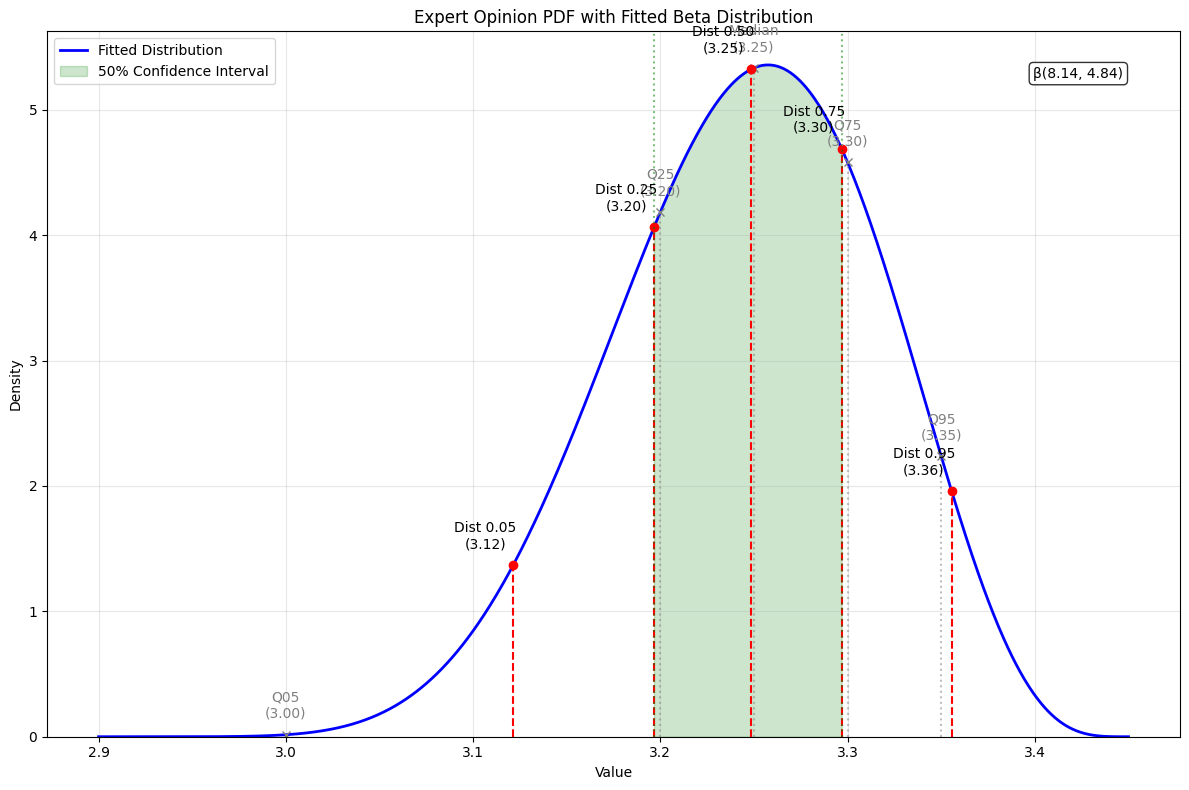
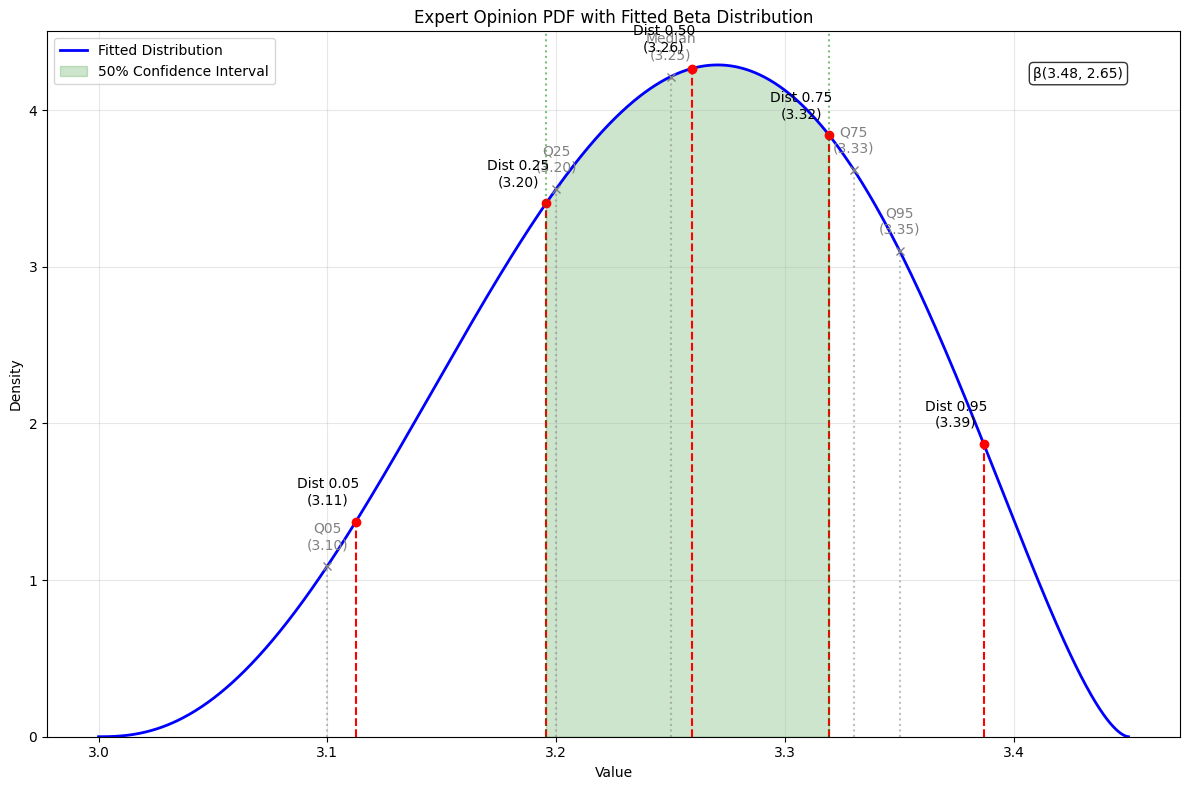
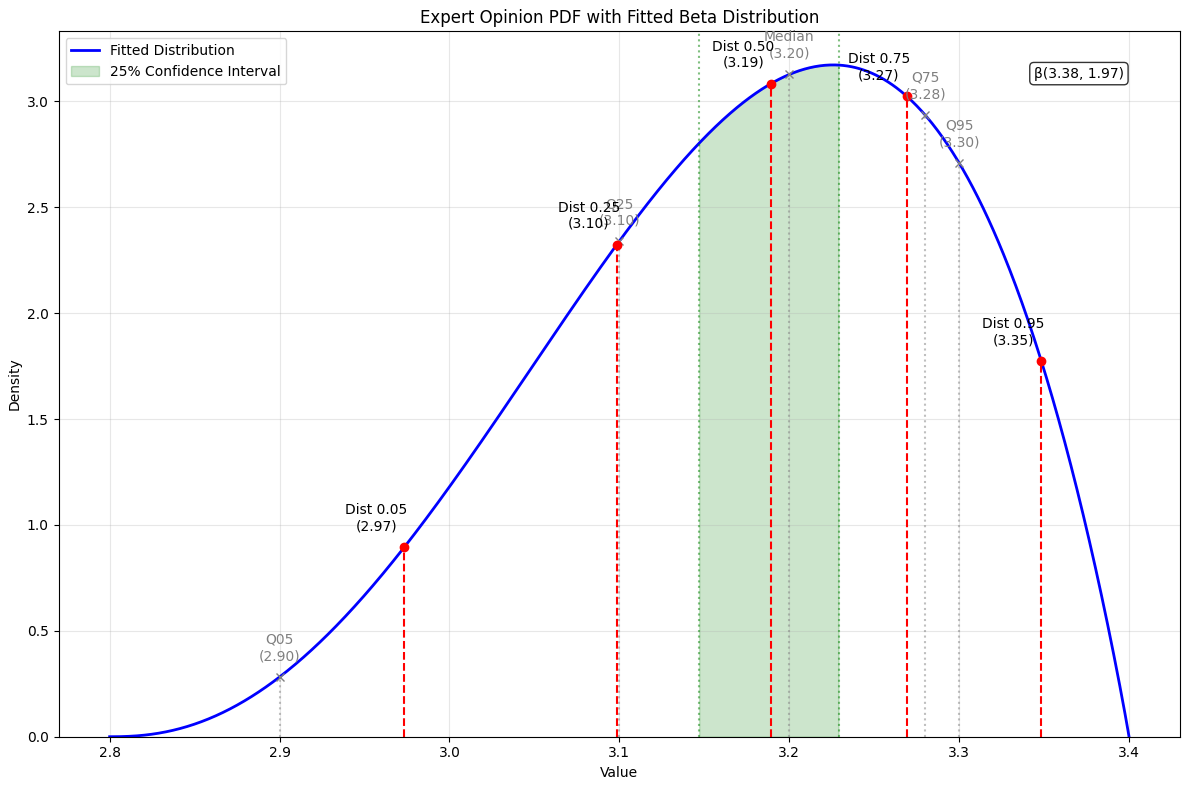
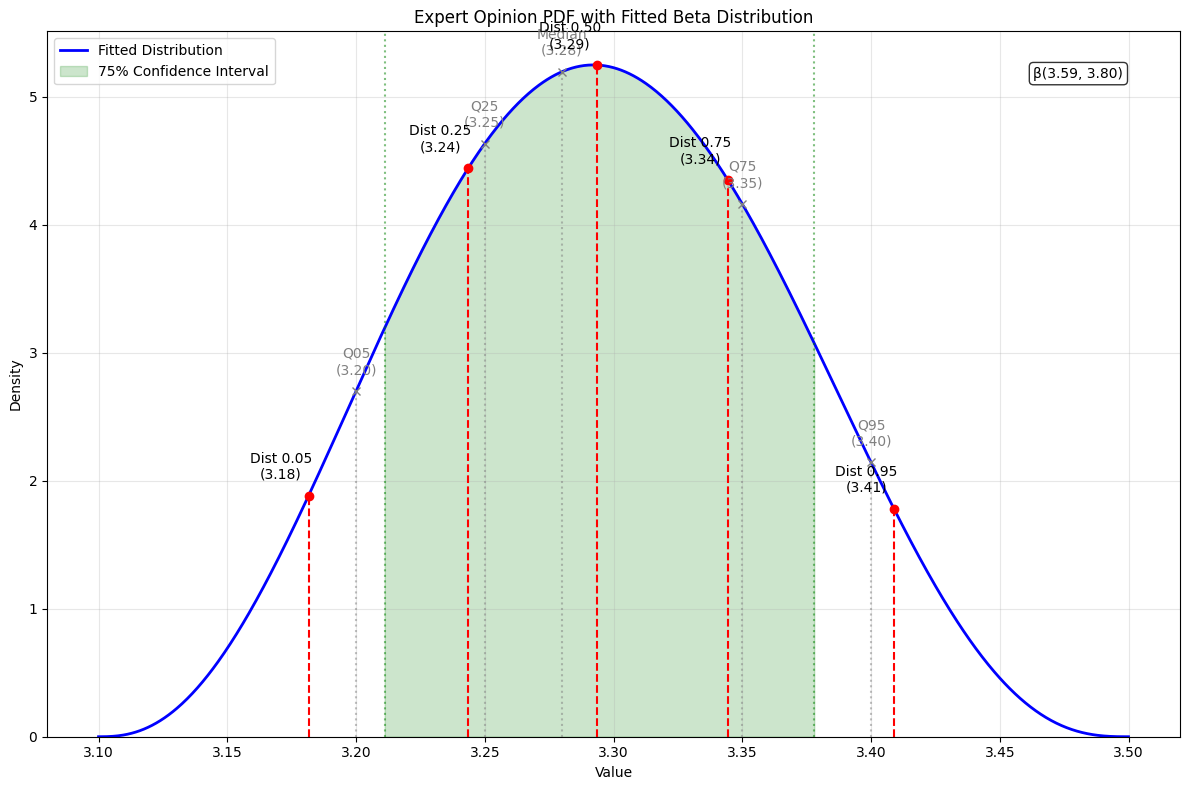
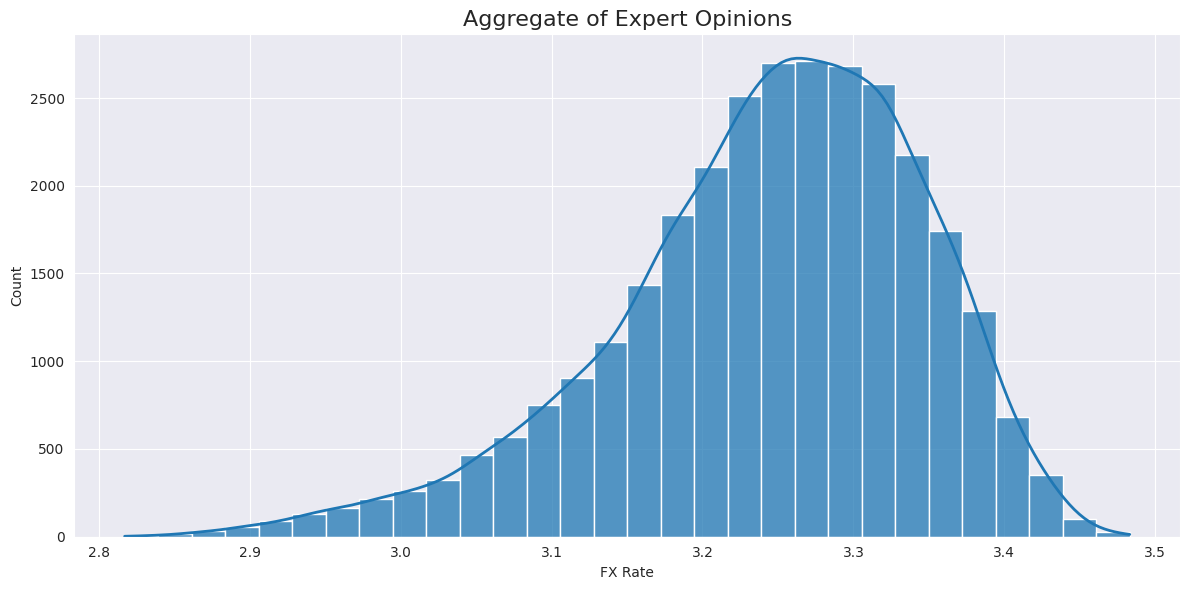

The script that saved these images, in order:
import numpy as np
from scipy import stats
from scipy.optimize import minimize, curve_fit, brentq
from dataclasses import dataclass
import warnings
import matplotlib.pyplot as plt
import pandas as pd

import seaborn as sns


@dataclass
class ExpertInput:
    """Container for expert inputs with validation"""

    median: float
    q25: float
    q75: float
    q05: float = None  # Optional tail information
    q95: float = None
    confidence: float = 0.8  # Expert's confidence level

    def __post_init__(self):
        """Validate expert inputs"""
        if not (self.q25 < self.median < self.q75):
            raise ValueError("Median must be between Q25 and Q75")
        if self.q05 is not None and self.q05 >= self.q25:
            raise ValueError("Q05 must be less than Q25")
        if self.q95 is not None and self.q95 <= self.q75:
            raise ValueError("Q95 must be greater than Q75")
        if not (0 < self.confidence < 1):
            raise ValueError("Confidence must be between 0 and 1")


def logistic_function(x, L, k, x0):
    return L / (1 + np.exp(-k * (x - x0)))


class ExpertOpinion:
    """
    Enhanced expert opinion model using quantile-based Beta distribution fitting
    with improved initialization and shape control.
    """

    def __init__(self, expert_input: ExpertInput):
        self.expert = expert_input
        self.beta_params = None
        self._normalize_inputs()

    def _normalize_inputs(self):
        """Normalize all inputs to [0,1] interval"""
        # Find global bounds
        all_quantiles = [
            self.expert.q05 if self.expert.q05 is not None else self.expert.q25,
            self.expert.q25,
            self.expert.median,
            self.expert.q75,
            self.expert.q95 if self.expert.q95 is not None else self.expert.q75,
        ]
        self.lower = min(all_quantiles) - 0.1
        self.upper = max(all_quantiles) + 0.1
        self.range = self.upper - self.lower
        # self._calculate_bounds()

        # Normalize all quantiles
        self.norm_q25 = (self.expert.q25 - self.lower) / self.range
        self.norm_q75 = (self.expert.q75 - self.lower) / self.range
        self.norm_median = (self.expert.median - self.lower) / self.range

        if self.expert.q05 is not None:
            self.norm_q05 = (self.expert.q05 - self.lower) / self.range
        if self.expert.q95 is not None:
            self.norm_q95 = (self.expert.q95 - self.lower) / self.range

    def _calculate_bounds(self):
        """
        This doesn't work well
        """
        # Left side (median to Q05)
        x_left = np.array([0.5, 0.05])
        y_left = np.array([self.expert.median, self.expert.q05])
        slope_left, intercept_left = np.polyfit(x_left, y_left, 1)

        # Right side (median to Q95)
        x_right = np.array([0.5, 0.95])
        y_right = np.array([self.expert.median, self.expert.q95])
        slope_right, intercept_right = np.polyfit(x_right, y_right, 1)

        # Calculate bounds
        self.lower = slope_left * 0 + intercept_left
        self.upper = slope_right * 1 + intercept_right
        self.range = self.upper - self.lower

    def _estimate_initial_params(self):
        """
        Improved initial parameter estimation using method of moments
        and quantile relationships
        """
        # Use IQR to estimate spread
        iqr = self.norm_q75 - self.norm_q25

        # Estimate mean and variance using median and IQR
        # For beta distribution, we assume median ≈ mean for initial guess
        mean = self.norm_median

        # Estimate variance using IQR (assuming approximately normal for initial guess)
        # IQR ≈ 1.35 * σ for normal distribution
        variance = (iqr / 1.35) ** 2

        # Apply confidence adjustment
        # Higher confidence = lower variance
        variance = variance * (1 - 0.5 * self.expert.confidence)

        # Method of moments for beta distribution
        mean_term = mean * (1 - mean) / variance - 1

        # Initial alpha/beta estimates
        alpha = mean * mean_term
        beta = (1 - mean) * mean_term

        # Adjust for skewness
        skew = self.norm_q75 + self.norm_q25 - 2 * self.norm_median
        if abs(skew) > 0.01:  # If distribution is notably skewed
            if skew > 0:
                alpha *= 1.2
            else:
                beta *= 1.2

        return max(0.1, alpha), max(0.1, beta)

    def _quantile_objective(self, params):
        """
        Enhanced objective function for beta parameter optimization
        incorporating confidence and multiple quantiles
        """
        alpha, beta = params

        # Basic quantile matching
        q25_err = (stats.beta.ppf(0.25, alpha, beta) - self.norm_q25) ** 2
        q75_err = (stats.beta.ppf(0.75, alpha, beta) - self.norm_q75) ** 2
        median_err = (stats.beta.ppf(0.5, alpha, beta) - self.norm_median) ** 4

        confidence_weight = 1 + self.expert.confidence

        # Basic error
        error = median_err**confidence_weight + q25_err + q75_err

        # Add tail quantile matching if available
        q05_err = (
            (stats.beta.ppf(0.05, alpha, beta) - self.norm_q05) ** 4
            if self.norm_q05
            else 0
        )
        error += q05_err**confidence_weight

        q95_err = (
            (stats.beta.ppf(0.95, alpha, beta) - self.norm_q95) ** 4
            if self.norm_q95
            else 0
        )
        error += q95_err**confidence_weight

        # Add shape penalty to prevent "fat" curves
        mode = (alpha - 1) / (alpha + beta - 2) if alpha + beta > 2 else 0.5
        mode_penalty = ((mode - self.norm_median) ** 2) * self.expert.confidence
        # mode_penalty = 0

        # Penalty for extreme parameters (prevents "fat" curves)
        param_penalty = 0.01 * (alpha**2 + beta**2) / (alpha + beta) ** 2
        # param_penalty = 0

        return error + mode_penalty + param_penalty

    def fit(self):
        """
        Fit beta distribution to expert opinions with improved optimization
        TODO - make sure fitting also takes into account IQR and median. The area under curve should be aroudn this and penalties when no.
        """
        # Get initial parameter estimates
        initial_params = self._estimate_initial_params()

        # Define bounds to prevent extreme values
        # Higher confidence = tighter bounds
        param_bound = 100 * (2 - self.expert.confidence)
        bounds = ((0.1, param_bound), (0.1, param_bound))

        # Try multiple optimization methods
        methods = ["L-BFGS-B", "SLSQP", "TNC"]
        best_result = None
        best_error = np.inf

        for method in methods:
            try:
                result = minimize(
                    self._quantile_objective,
                    x0=initial_params,
                    bounds=bounds,
                    method=method,
                )

                if result.success and result.fun < best_error:
                    best_result = result
                    best_error = result.fun

            except Exception as e:
                warnings.warn(f"Optimization failed with method {method}: {str(e)}")

        if best_result is None:
            raise RuntimeError("All optimization methods failed")

        self.beta_params = tuple(best_result.x)
        return self

    def sample(self, n_samples=1000):
        """Generate samples from the fitted distribution"""
        if self.beta_params is None:
            raise ValueError("Model must be fitted first")

        normalized_samples = stats.beta.rvs(*self.beta_params, size=n_samples)
        return normalized_samples * self.range + self.lower

    def pdf(self, x):
        """Get PDF values at given points"""
        if self.beta_params is None:
            raise ValueError("Model must be fitted first")

        x_norm = (np.array(x) - self.lower) / self.range
        return stats.beta.pdf(x_norm, *self.beta_params) / self.range

    def quantile(self, q):
        """Get quantile values"""
        if self.beta_params is None:
            raise ValueError("Model must be fitted first")

        return stats.beta.ppf(q, *self.beta_params) * self.range + self.lower

    def plot_pdf(
        self,
        num_points=1000,
        figsize=(12, 8),
        show_quantiles=True,
        show_confidence=True,
        title=None,
    ):
        """
        Plot the fitted PDF with optional quantile markers and confidence intervals.

        Parameters:
        -----------
        num_points : int
            Number of points to plot for the PDF curve
        figsize : tuple
            Figure size (width, height)
        show_quantiles : bool
            Whether to show the expert's quantile inputs
        show_confidence : bool
            Whether to show confidence intervals
        title : str
            Custom title for the plot
        """
        if self.beta_params is None:
            raise ValueError("Model must be fitted first")

        fig, ax = plt.subplots(figsize=figsize)

        # Generate points for PDF curve
        x = np.linspace(self.lower, self.upper, num_points)
        y = self.pdf(x)

        # Plot main PDF
        ax.plot(x, y, "b-", lw=2, label="Fitted Distribution")

        if show_quantiles:
            # Plot quantile markers
            quantiles = [
                (0.25, self.expert.q25, "Q25"),
                (0.5, self.expert.median, "Median"),
                (0.75, self.expert.q75, "Q75"),
            ]

            if self.expert.q05 is not None:
                quantiles.append((0.05, self.expert.q05, "Q05"))
            if self.expert.q95 is not None:
                quantiles.append((0.95, self.expert.q95, "Q95"))

            # Plot vertical lines for quantiles
            for q, val, label in quantiles:
                y_height = self.pdf(val)
                ax.vlines(val, 0, y_height, colors="gray", linestyles=":", alpha=0.5)
                ax.plot(val, y_height, "x", color="gray")
                # Add text annotation slightly above the point
                ax.annotate(
                    f"{label}\n({val:.2f})",
                    xy=(val, y_height),
                    xytext=(0, 10),
                    textcoords="offset points",
                    ha="center",
                    va="bottom",
                    color="gray",
                )
                # Plot distribution-derived quantiles
            dist_quantiles = [self.quantile(q) for q, _, _ in quantiles]
            for q, val in zip([q for q, _, _ in quantiles], dist_quantiles):
                y_height = self.pdf(val)
                ax.vlines(val, 0, y_height, colors="red", linestyles="--", alpha=1.0)
                ax.plot(val, y_height, "o", color="red")
                ax.annotate(
                    f"Dist {q:.2f}\n({val:.2f})",
                    xy=(val, y_height),
                    xytext=(-20, 10),
                    textcoords="offset points",
                    ha="center",
                    va="bottom",
                    color="black",
                )

        if show_confidence:
            # Show confidence intervals
            central_prob = self.expert.confidence
            lower_q = (1 - central_prob) / 2
            upper_q = 1 - lower_q

            ci_lower = self.quantile(lower_q)
            ci_upper = self.quantile(upper_q)

            # Add shaded confidence region
            x_conf = np.linspace(ci_lower, ci_upper, 100)
            y_conf = self.pdf(x_conf)
            ax.fill_between(
                x_conf,
                y_conf,
                alpha=0.2,
                color="g",
                label=f"{central_prob*100:.0f}% Confidence Interval",
            )

            # Add confidence bound markers
            ax.axvline(ci_lower, color="g", linestyle=":", alpha=0.5)
            ax.axvline(ci_upper, color="g", linestyle=":", alpha=0.5)

        # Add beta distribution parameters to plot
        param_text = f"β({self.beta_params[0]:.2f}, {self.beta_params[1]:.2f})"
        ax.text(
            0.95,
            0.95,
            param_text,
            transform=ax.transAxes,
            verticalalignment="top",
            horizontalalignment="right",
            bbox=dict(boxstyle="round", facecolor="white", alpha=0.8),
        )

        # Customize plot
        if title is None:
            title = "Expert Opinion PDF with Fitted Beta Distribution"
        ax.set_title(title)
        ax.set_xlabel("Value")
        ax.set_ylabel("Density")
        ax.grid(True, alpha=0.3)
        ax.legend()

        # Add a bit of padding to the x-axis
        x_padding = (self.upper - self.lower) * 0.05
        ax.set_xlim(self.lower - x_padding, self.upper + x_padding)

        # Ensure y-axis starts at 0
        ax.set_ylim(bottom=0)

        return fig, ax


# Example usage with plotting
if __name__ == "__main__":
    # Create expert input
    expert_input = ExpertInput(
        median=3.25, q25=3.20, q75=3.3, q05=3.0, q95=3.35, confidence=0.5
    )

    # expert_input = ExpertInput(
    #     median=3.25, q25=3.20, q75=3.33, q05=3.10, q95=3.35, confidence=0.5
    # )
    # Fit model
    model = ExpertOpinion(expert_input)
    model.fit()

    # Create and show plot
    fig, ax = model.plot_pdf(
        show_quantiles=True,
        show_confidence=True,
    )
    plt.tight_layout()
    plt.show()

    banker = {
        "q05": 3.10,
        "q25": 3.20,
        "median": 3.25,
        "q75": 3.33,
        "q95": 3.35,
        "confidence": 0.50,
    }
    youtuber = {
        "q05": 2.90,
        "q25": 3.10,
        "median": 3.20,
        "q75": 3.28,
        "q95": 3.30,
        "confidence": 0.25,
    }
    fx_trader = {
        "q05": 3.20,
        "q25": 3.25,
        "median": 3.28,
        "q75": 3.35,
        "q95": 3.40,
        "confidence": 0.75,
    }

    experts = [banker, youtuber, fx_trader]
    dfs = []

    for expert in experts:
        e_input = ExpertInput(**expert)
        e_model = ExpertOpinion(e_input)
        e_model.fit()
        # Create and show plot
        fig, ax = e_model.plot_pdf(
            show_quantiles=True,
            show_confidence=True,
        )
        plt.tight_layout()
        plt.show()

        # generate samples
        df = pd.DataFrame(e_model.sample(10_000), columns=["fx_rate"])
        dfs.append(df)
        # ? how to merge to dfs?

    dfs = pd.concat(dfs, axis=0)
    dfs_summary = dfs.describe()
    print(dfs_summary)

    # Plot
    sns.set_style("darkgrid")
    plt.figure(figsize=(12, 6))
    sns.histplot(
        dfs["fx_rate"],
        bins=30,
        kde=True,
        alpha=0.75,
        edgecolor="white",
        line_kws={"color": "green", "lw": 2},
    )
    plt.xlabel("FX Rate")
    plt.ylabel("Count")
    plt.title("Aggregate of Expert Opinions", fontsize=16)
    plt.tight_layout()
    plt.show()
